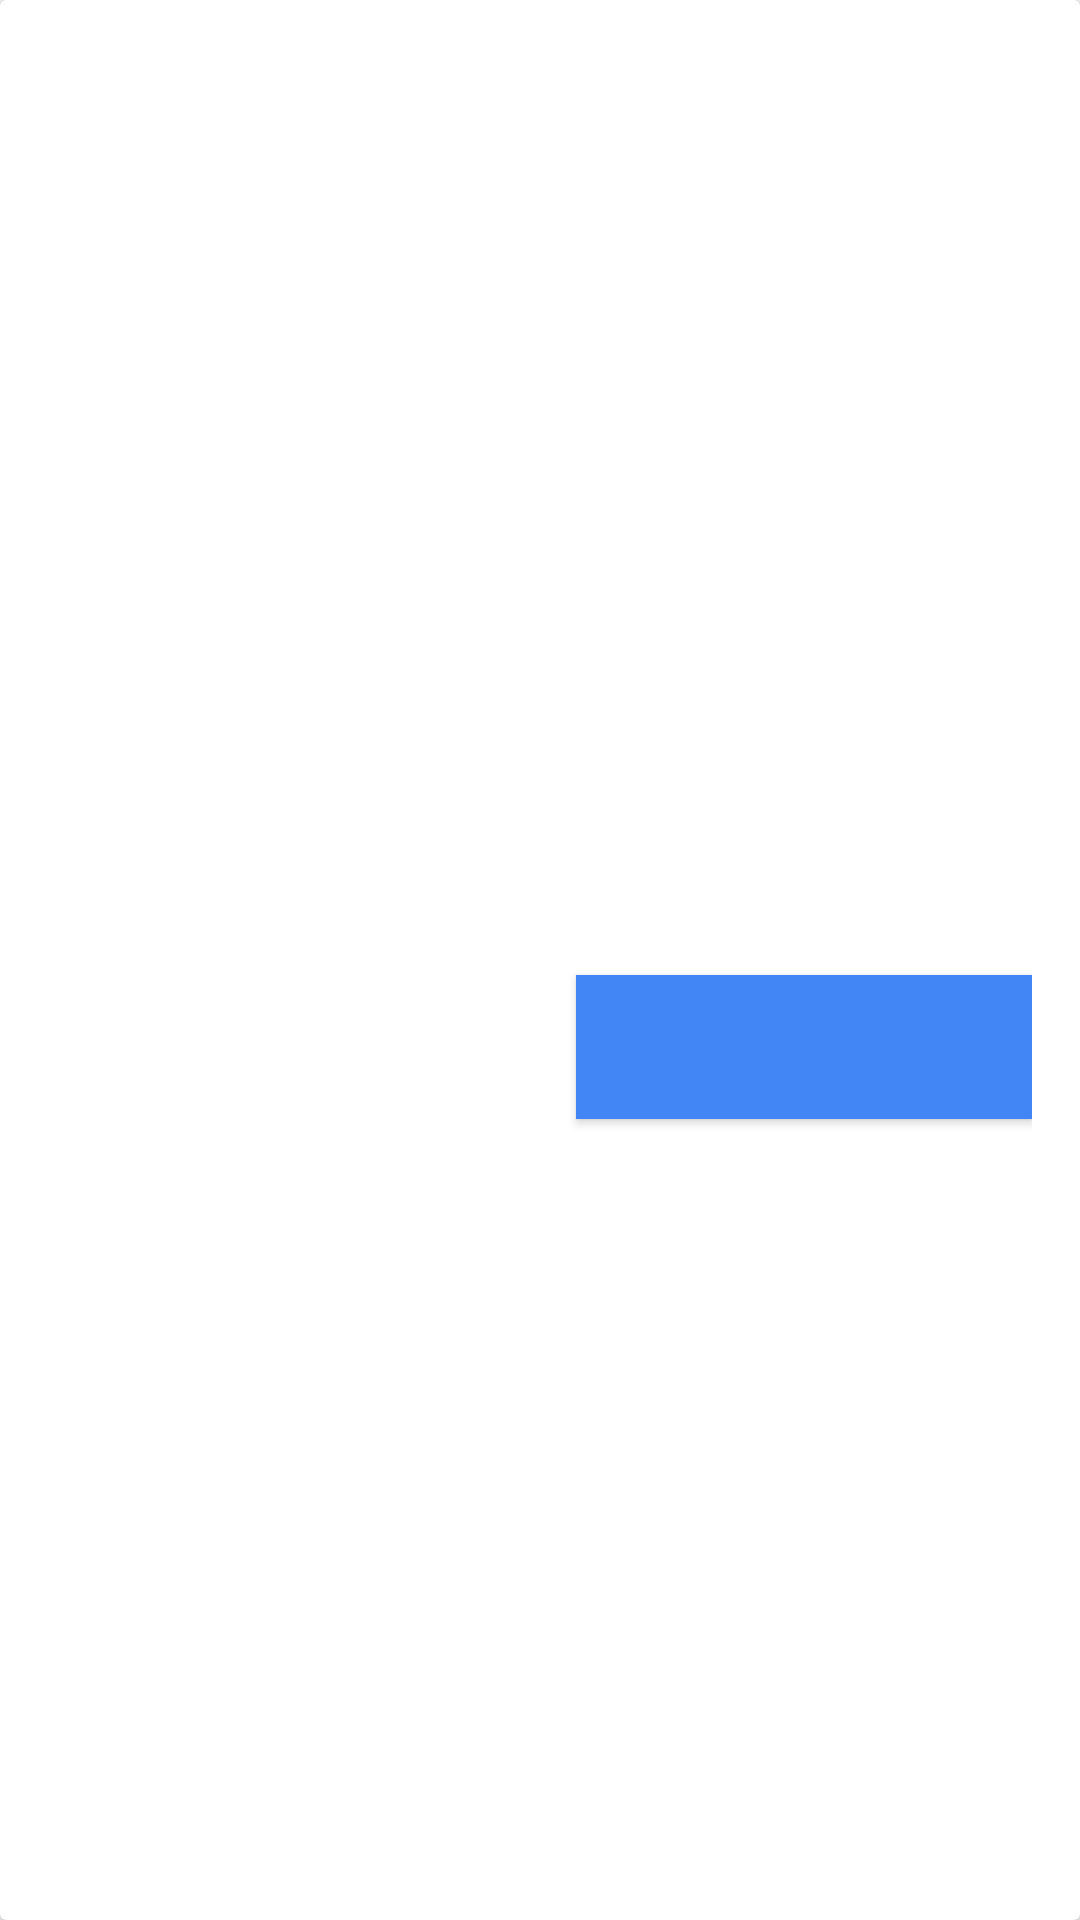

Produce the Android XML layout that renders to this screen, including the resource entries it uses.
<!-- AndroidManifest.xml: application theme AppTheme -->
<!-- res/layout/inapp_puchase_screen.xml -->
<androidx.cardview.widget.CardView xmlns:android="http://schemas.android.com/apk/res/android"
    xmlns:app="http://schemas.android.com/apk/res-auto"
    android:id="@+id/card_view"
    style="@style/CardViewStyle"
    android:layout_height="@dimen/sku_details_row_height"
    android:layout_gravity="bottom"
    app:cardBackgroundColor="@color/row_bg_color">

    <LinearLayout
        android:layout_width="match_parent"
        android:layout_height="match_parent"
        android:background="?attr/selectableItemBackground"
        android:gravity="center"
        android:orientation="vertical"
        android:padding="@dimen/sku_details_row_padding">

        <LinearLayout
            android:layout_width="match_parent"
            android:layout_height="wrap_content"
            android:gravity="center"
            android:orientation="horizontal">

            <TextView
                android:id="@+id/title"
                android:layout_width="0dp"
                android:layout_height="match_parent"
                android:layout_weight="1"
                android:ellipsize="end"
                android:maxLines="1"
                android:textSize="@dimen/sku_details_row_text_size"
                android:textStyle="bold" />

            <TextView
                android:id="@+id/price"
                android:layout_width="wrap_content"
                android:layout_height="wrap_content"
                android:layout_marginStart="@dimen/single_padding"
                android:layout_marginLeft="@dimen/single_padding"
                android:textColor="@color/ascent_color"
                android:textSize="@dimen/sku_details_row_text_size"
                android:textStyle="bold" />
        </LinearLayout>

        <LinearLayout
            android:layout_width="match_parent"
            android:layout_height="wrap_content"
            android:layout_marginTop="@dimen/single_padding"
            android:gravity="center"
            android:orientation="horizontal">

            <ImageView
                android:id="@+id/sku_icon"
                android:layout_width="wrap_content"
                android:layout_height="wrap_content"
                android:gravity="start" />

            <TextView
                android:id="@+id/description"
                android:layout_width="0dp"
                android:layout_height="wrap_content"
                android:layout_marginStart="@dimen/single_padding"
                android:layout_marginLeft="@dimen/single_padding"
                android:layout_weight="1"
                android:textSize="@dimen/sku_details_row_description_text_size" />

        </LinearLayout>

        <Button
            android:id="@+id/state_button"
            style="@style/ButtonStyle"
            android:layout_marginTop="@dimen/single_padding"
            android:contentDescription="@string/button_buy" />

    </LinearLayout>

</androidx.cardview.widget.CardView>
<!-- resources referenced by this layout -->
<resources>
  <color name="ascent_color">#4285F4</color>
  <color name="row_bg_color">#ffffff</color>
  <dimen name="single_padding">8dp</dimen>
  <dimen name="sku_details_row_description_text_size">15sp</dimen>
  <dimen name="sku_details_row_height">216dp</dimen>
  <dimen name="sku_details_row_padding">16dp</dimen>
  <dimen name="sku_details_row_text_size">16sp</dimen>
  <string name="button_buy">Buy</string>
  <style name="ButtonStyle" parent="BaseButtonStyle">
          <item name="android:background">@color/ascent_color</item>
          <item name="android:textColor">@android:color/white</item>
          <item name="android:layout_gravity">bottom|end</item>
      </style>
  <style name="CardViewStyle" parent="CardView">
          <item name="android:layout_marginTop">0dp</item>
          <item name="android:layout_marginBottom">0dp</item>
          <item name="android:layout_width">match_parent</item>
          <item name="cardCornerRadius">@dimen/card_view_card_corner_radius</item>
          <item name="cardElevation">@dimen/card_view_card_elevation</item>
          <item name="cardPreventCornerOverlap">false</item>
      </style>
  <style name="AppTheme" parent="Theme.AppCompat.Light.NoActionBar">
          
          <item name="colorPrimary">@color/colorPrimary</item>
          <item name="colorPrimaryDark">@color/colorPrimaryDark</item>
          <item name="colorAccent">@color/colorAccent</item>
          <item name="android:windowNoTitle">true</item>
          <item name="android:windowFullscreen">true</item>
      </style>
  <style name="BaseButtonStyle" parent="Widget.AppCompat.Button.Colored">
          <item name="android:layout_width">@dimen/button_width</item>
          <item name="android:layout_height">@dimen/button_height</item>
      </style>
  <dimen name="card_view_card_corner_radius">2dp</dimen>
  <dimen name="card_view_card_elevation">2sp</dimen>
  <color name="colorPrimary">#008577</color>
  <color name="colorPrimaryDark">#00574B</color>
  <color name="colorAccent">#D81B60</color>
  <dimen name="button_width">152dp</dimen>
  <dimen name="button_height">48dp</dimen>
</resources>
